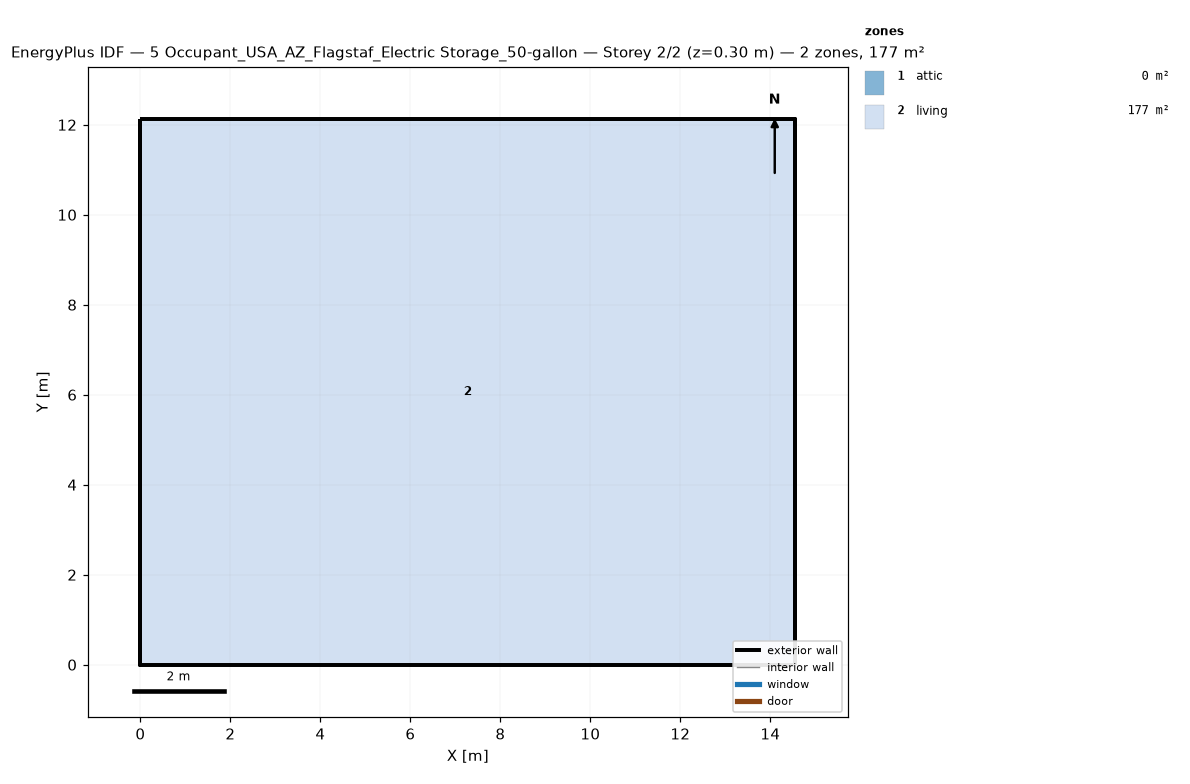
=== STOREY PLAN SPEC (per zone: floor XY polygon, exterior-wall plan segments, windows/doors) ===
zone 1: attic  (0.0 m²)
  exterior wall: (14.55, 0.00) – (14.55, 12.13) – (14.55, 6.06)  [18.2 m]
  exterior wall: (0.00, 12.13) – (0.00, 0.00) – (0.00, 6.06)  [18.2 m]
zone 2: living  (176.5 m²)
  floor: (0.00, 0.00) (0.00, 12.13) (14.55, 12.13) (14.55, 0.00)
  exterior wall: (0.00, 0.00) – (14.55, 0.00)  [14.6 m]
  exterior wall: (14.55, 0.00) – (14.55, 12.13)  [12.1 m]
  exterior wall: (14.55, 12.13) – (0.00, 12.13)  [14.6 m]
  exterior wall: (0.00, 12.13) – (0.00, 0.00)  [12.1 m]

=== DERIVED (storey summary) ===
Building: 5 Occupant_USA_AZ_Flagstaf_Electric Storage_50-gallon
Storey: 2 of 2  (floor level z = 0.30 m)
Storey gross floor area: 176.5 m²
Zones on this storey: 2
  - attic: floor 0.0 m²; exterior wall 36.4 m (24.5 m²); WWR 0.0%
  - living: floor 176.5 m²; exterior wall 53.4 m (146.4 m²); WWR 0.0%
Zone adjacency: (none detected)